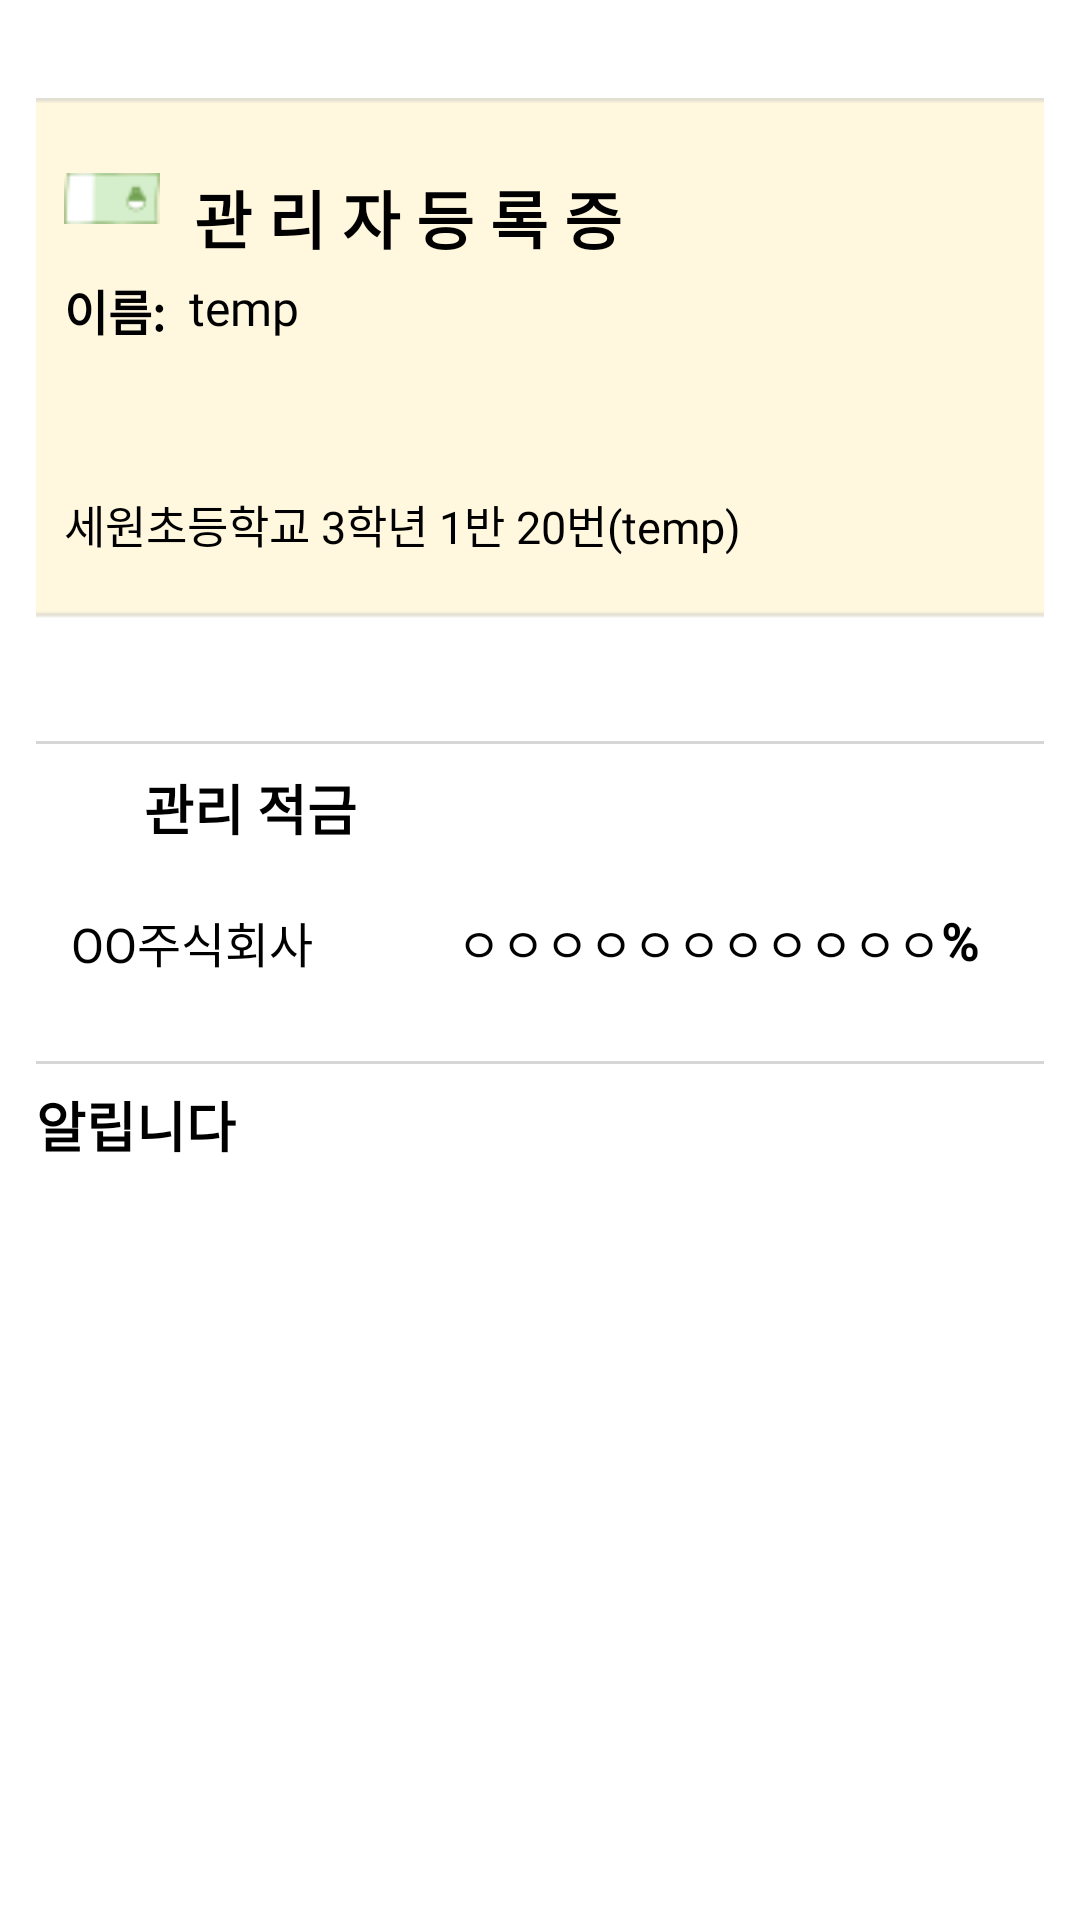

Reconstruct the res/layout file that produces this screen, plus the resources it refers to.
<!-- AndroidManifest.xml: application theme Theme.MoneyFriend -->
<!-- res/layout/fragment_home_teacher.xml -->
<?xml version="1.0" encoding="utf-8"?>
<androidx.constraintlayout.widget.ConstraintLayout xmlns:android="http://schemas.android.com/apk/res/android"
    xmlns:app="http://schemas.android.com/apk/res-auto"
    xmlns:tools="http://schemas.android.com/tools"
    android:layout_width="match_parent"
    android:layout_height="match_parent"
    android:padding="12dp">

    

    

    <TextView
        android:id="@+id/text_text3"
        android:layout_width="wrap_content"
        android:layout_height="wrap_content"
        android:fontFamily="@font/nanumbarungothic"
        android:text="%"
        android:textColor="#000000"
        android:textSize="17sp"
        android:textStyle="bold"
        app:layout_constraintStart_toEndOf="@+id/value_stockPrice"
        app:layout_constraintTop_toTopOf="@+id/text_stockName" />

    <ImageView
        android:id="@+id/card_background"
        android:layout_width="369dp"
        android:layout_height="192dp"
        android:layout_marginTop="16dp"
        app:layout_constraintEnd_toEndOf="parent"
        app:layout_constraintStart_toStartOf="parent"
        app:layout_constraintTop_toTopOf="parent"
        app:srcCompat="@drawable/card" />

    <TextView
        android:id="@+id/idcard"
        android:layout_width="wrap_content"
        android:layout_height="wrap_content"
        android:fontFamily="@font/nanumbarungothic"
        android:text="관 리 자 등 록 증"
        android:textColor="#000000"
        android:textSize="21sp"
        android:textStyle="bold"
        app:layout_constraintBottom_toBottomOf="@+id/card_background"
        app:layout_constraintEnd_toEndOf="@+id/card_background"
        app:layout_constraintHorizontal_bias="0.305"
        app:layout_constraintStart_toStartOf="@+id/card_background"
        app:layout_constraintTop_toTopOf="@+id/card_background"
        app:layout_constraintVertical_bias="0.179" />

    <ImageView
        android:id="@+id/symbol_money"
        android:layout_width="32dp"
        android:layout_height="19dp"
        app:layout_constraintEnd_toStartOf="@+id/idcard"
        app:layout_constraintHorizontal_bias="0.692"
        app:layout_constraintStart_toStartOf="@+id/card_background"
        app:layout_constraintTop_toTopOf="@+id/idcard"
        app:srcCompat="@drawable/symbol_money" />

    <TextView
        android:id="@+id/name"
        android:layout_width="wrap_content"
        android:layout_height="wrap_content"
        android:layout_marginTop="16dp"
        android:fontFamily="@font/nanumbarungothic"
        android:text="이름:"
        android:textColor="#000000"
        android:textSize="16sp"
        android:textStyle="bold"
        app:layout_constraintStart_toStartOf="@+id/symbol_money"
        app:layout_constraintTop_toBottomOf="@+id/symbol_money" />


    


    


    <TextView
        android:id="@+id/value_userJob"
        android:layout_width="wrap_content"
        android:layout_height="wrap_content"
        android:layout_marginStart="8dp"
        android:fontFamily="@font/nanumbarungothic"
        android:text="temp"
        android:textColor="#000000"
        android:textSize="16sp"
        app:layout_constraintBottom_toBottomOf="@+id/name"
        app:layout_constraintStart_toEndOf="@+id/name"
        app:layout_constraintTop_toTopOf="@+id/name"
        app:layout_constraintVertical_bias="0.0" />

    <TextView
        android:id="@+id/value_userInfomation"
        android:layout_width="wrap_content"
        android:layout_height="wrap_content"
        android:layout_marginTop="72dp"
        android:fontFamily="@font/nanumbarungothic"
        android:text="세원초등학교 3학년 1반 20번(temp)"
        android:textColor="#000000"
        android:textSize="15sp"
        app:layout_constraintStart_toStartOf="@+id/name"
        app:layout_constraintTop_toTopOf="@+id/name" />
    

    


    

    

    

    <View
        android:id="@+id/view"
        android:layout_width="match_parent"
        android:layout_height="1dp"

        android:layout_marginBottom="8dp"
        android:background="#D6D6D6"
        app:layout_constraintBottom_toTopOf="@+id/text_stock"
        app:layout_constraintEnd_toEndOf="parent"
        app:layout_constraintHorizontal_bias="0.125"
        app:layout_constraintStart_toStartOf="parent" />

    <TextView
        android:id="@+id/value_stockPrice"
        android:layout_width="wrap_content"
        android:layout_height="wrap_content"
        android:layout_marginStart="48dp"
        android:fontFamily="@font/nanumbarungothic"
        android:text="ㅇㅇㅇㅇㅇㅇㅇㅇㅇㅇㅇ"
        android:textColor="#000000"
        android:textSize="16sp"
        app:layout_constraintStart_toEndOf="@+id/text_stockName"
        app:layout_constraintTop_toTopOf="@+id/text_stockName" />

    <TextView
        android:id="@+id/text_stockName"
        android:layout_width="wrap_content"
        android:layout_height="wrap_content"
        android:layout_marginStart="28dp"
        android:layout_marginLeft="28dp"
        android:layout_marginTop="20dp"
        android:fontFamily="@font/nanumbarungothic"
        android:text="OO주식회사"
        android:textColor="#000000"
        android:textSize="16sp"
        app:layout_constraintStart_toStartOf="@+id/card_background"
        app:layout_constraintTop_toBottomOf="@+id/text_stock" />

    

    <TextView
        android:id="@+id/text_stock"
        android:layout_width="wrap_content"
        android:layout_height="wrap_content"
        android:layout_marginStart="36dp"
        android:layout_marginTop="36dp"
        android:fontFamily="@font/nanumbarungothic"
        android:text="관리 적금"
        android:textColor="#000000"
        android:textSize="18sp"
        android:textStyle="bold"
        app:layout_constraintStart_toStartOf="@+id/view"
        app:layout_constraintTop_toBottomOf="@+id/card_background" />

    <View
        android:id="@+id/view3"
        android:layout_width="match_parent"
        android:layout_height="1dp"
        android:layout_marginTop="28dp"

        android:background="#D6D6D6"
        app:layout_constraintEnd_toEndOf="parent"
        app:layout_constraintStart_toStartOf="parent"
        app:layout_constraintTop_toBottomOf="@+id/text_stockName" />

    <TextView
        android:id="@+id/textView2"
        android:layout_width="wrap_content"
        android:layout_height="wrap_content"
        android:layout_marginTop="8dp"
        android:fontFamily="@font/nanumbarungothic"
        android:text="알립니다"
        android:textColor="#000000"
        android:textSize="18sp"
        android:textStyle="bold"
        app:layout_constraintStart_toStartOf="@+id/view3"
        app:layout_constraintTop_toTopOf="@+id/view3" />

    <LinearLayout
        android:id="@+id/linearLayout2"
        android:layout_width="match_parent"
        android:layout_height="wrap_content"
        android:orientation="vertical"
        app:layout_constraintEnd_toEndOf="parent"

        app:layout_constraintHorizontal_bias="0.0"
        app:layout_constraintStart_toStartOf="parent"
        app:layout_constraintTop_toBottomOf="@+id/linearLayout">

        <TextView
            android:id="@+id/value_notice2Title"
            android:layout_width="match_parent"
            android:layout_height="wrap_content"
            android:layout_gravity="center"
            android:layout_marginLeft="10dp"
            android:layout_marginTop="5dp"
            android:padding="10dp"
            android:textColor="#000000"
            android:textStyle="bold" />


        <TextView
            android:id="@+id/value_notice2Date"
            android:layout_width="wrap_content"
            android:layout_height="match_parent"
            android:layout_marginLeft="22dp"
            android:padding="3dp"
            android:textColor="#000000"
            android:textColorHint="#000000" />

    </LinearLayout>

    <LinearLayout
        android:id="@+id/linearLayout3"
        android:layout_width="match_parent"
        android:layout_height="wrap_content"
        android:orientation="vertical"
        app:layout_constraintEnd_toEndOf="parent"
        app:layout_constraintHorizontal_bias="0.0"
        app:layout_constraintStart_toStartOf="parent"
        app:layout_constraintTop_toBottomOf="@+id/linearLayout2">

        <TextView
            android:id="@+id/value_notice3Title"
            android:layout_width="match_parent"
            android:layout_height="wrap_content"
            android:layout_gravity="center"
            android:layout_marginLeft="10dp"
            android:layout_marginTop="5dp"
            android:padding="10dp"
            android:textColor="#000000"
            android:textStyle="bold" />


        <TextView
            android:id="@+id/value_notice3Date"
            android:layout_width="wrap_content"
            android:layout_height="match_parent"
            android:layout_marginLeft="22dp"
            android:padding="3dp"
            android:textColor="#000000"
            android:textColorHint="#000000" />

    </LinearLayout>

    <LinearLayout
        android:id="@+id/linearLayout4"
        android:layout_width="match_parent"
        android:layout_height="wrap_content"
        android:orientation="vertical"
        app:layout_constraintEnd_toEndOf="parent"
        app:layout_constraintHorizontal_bias="0.0"
        app:layout_constraintStart_toStartOf="parent"
        app:layout_constraintTop_toBottomOf="@+id/linearLayout3">

        <TextView
            android:id="@+id/value_notice4Title"
            android:layout_width="match_parent"
            android:layout_height="wrap_content"
            android:layout_gravity="center"
            android:layout_marginLeft="10dp"
            android:layout_marginTop="5dp"
            android:padding="10dp"
            android:textColor="#000000"
            android:textStyle="bold" />


        <TextView
            android:id="@+id/value_notice4Date"
            android:layout_width="wrap_content"
            android:layout_height="match_parent"
            android:layout_marginLeft="22dp"
            android:padding="3dp"
            android:textColor="#000000"
            android:textColorHint="#000000" />

    </LinearLayout>

    <LinearLayout
        android:id="@+id/linearLayout"
        android:layout_width="match_parent"
        android:layout_height="wrap_content"
        android:orientation="vertical"
        app:layout_constraintEnd_toEndOf="parent"
        app:layout_constraintHorizontal_bias="0.0"
        app:layout_constraintStart_toStartOf="parent"
        app:layout_constraintTop_toBottomOf="@+id/textView2">


        <TextView
            android:id="@+id/value_notice1Title"
            android:layout_width="match_parent"
            android:layout_height="wrap_content"
            android:layout_gravity="center"
            android:layout_marginLeft="10dp"
            android:layout_marginTop="5dp"
            android:padding="10dp"
            android:textColor="#000000"
            android:textStyle="bold" />


        <TextView
            android:id="@+id/value_notice1Date"
            android:layout_width="wrap_content"
            android:layout_height="match_parent"
            android:layout_marginLeft="22dp"
            android:padding="3dp"
            android:textColor="#000000"
            android:textColorHint="#000000" />

    </LinearLayout>


</androidx.constraintlayout.widget.ConstraintLayout>
<!-- resources referenced by this layout -->
<resources>
  <!-- drawable card: png bitmap (drawable-v24, 639 bytes) -->
  <!-- drawable symbol_money: png bitmap (drawable-v24, 815 bytes) -->
  <style name="Theme.MoneyFriend" parent="Theme.MaterialComponents.DayNight.NoActionBar">
          
          <item name="colorPrimary">@color/purple_500</item>
          <item name="colorPrimaryVariant">@color/purple_700</item>
          <item name="colorOnPrimary">@color/white</item>
          
          <item name="colorSecondary">@color/teal_200</item>
          <item name="colorSecondaryVariant">@color/teal_700</item>
          <item name="colorOnSecondary">@color/black</item>
          
          <item name="android:statusBarColor" tools:targetApi="l">?attr/colorPrimaryVariant</item>
          
      </style>
  <!-- not gathered from this repository: default colours our renderer supplied (Android Studio template values) -->
  <color name="purple_500">#FF6200EE</color>
  <color name="purple_700">#FF3700B3</color>
  <color name="teal_200">#FF03DAC5</color>
  <color name="teal_700">#FF018786</color>
  <color name="black">#FF000000</color>
  <color name="white">#FFFFFFFF</color>
</resources>
